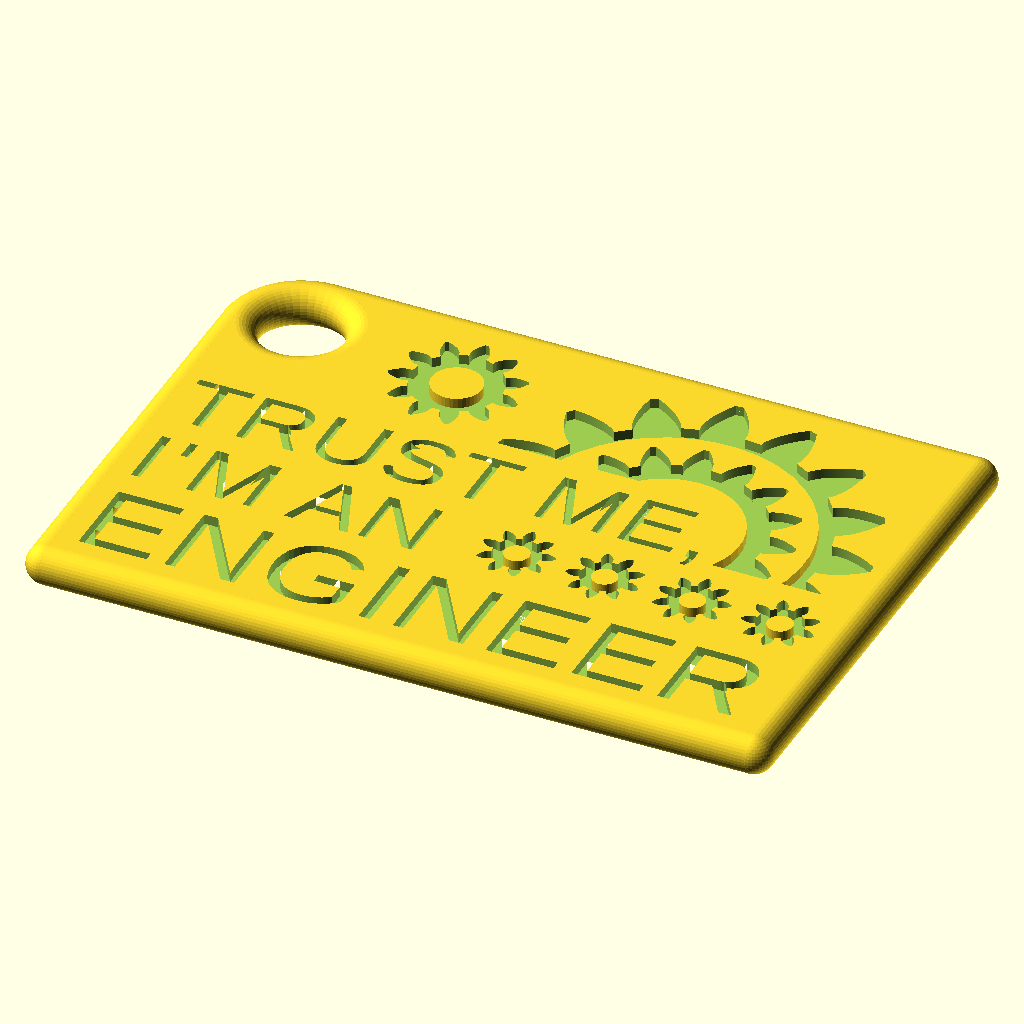
Cell 1 — every parameter at its default value.
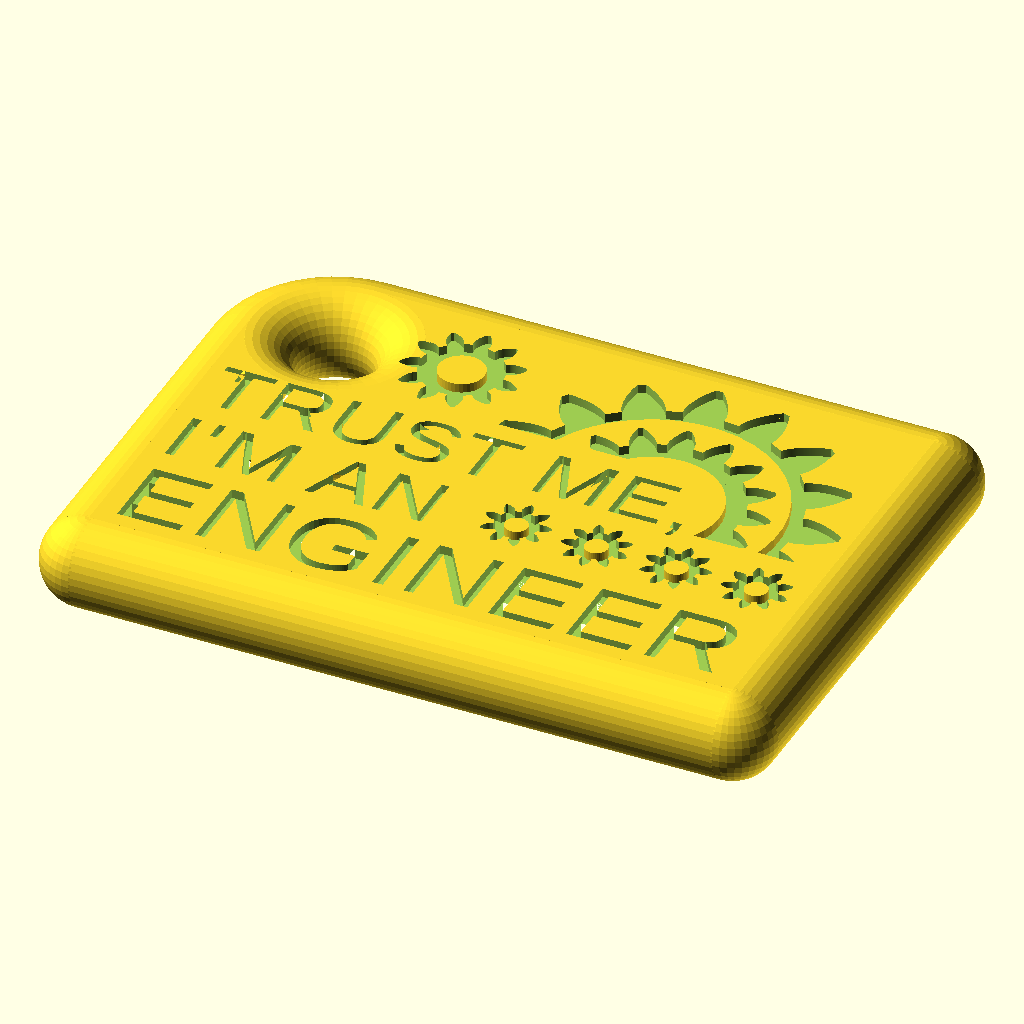
Cell 2: Thickness = 10 (everything else at default).
All cells are drawn from the same view direction (rotation 55°, 0°, 25°, orthographic, colour scheme Cornfield), but the view is re-fitted for each cell, so position and scale can differ between cells as well as the parameter.
OpenSCAD source file inputs/thingiverse/files/thing-2687992/42993047/files/Trust-Me-Im-an-Engineer.scad:
/* 
Title:    Trust Me, I'm an Engineer Keyring
Author:   Jacob Edwards
Created:  11/15/2017
Modified: 12/04/2017
Web Address: https://www.thingiverse.com/thing:2687992
*/

// Library for gears, written by GregFrost, can be downloaded from http://www.thingiverse.com/thing:3575 I've left it commented here because it will break customizer, but if you download it you can delete everything after the keychain_hole module and replace it with the following line, though please note that I altered some of the default inputs to the gear function, so you'll either have to put them in every call, or update your own copy of his code for this thing to work.
//include <parametric_involute_gear_v5.0.scad>


/* [General] */

// Rounds the edges and corners, with a radius equal to half of "Thickness". Warning: "corners and edges" will increase the model's dimensions in the x and y dimensions beyond the chosen width and height, by an amount equal to the thickness, but "corners only" will not. Does NOT control the rounding on the inside of the hole. In fact, I don't recommend setting "Rounding" to "off" without also setting "Hole" to "no"
rounding = 2; // [0:off,1:corners only,2:corners and edges]

// Only works if the "Position of Small Gears" option is set to "right". With 5 gears it's meant to be read "I'm a five gear engineer" or "I'm a five star engineer"
number_of_small_gears = 1;  // [1:four,0:five]

// Right places the small gears to the right of the text in the second line. Left places them to the left of the text - just as it was in all three previous versions of this thing - but disables the option to have 5 gears.
position_of_small_gears = 0; //[0:right,1:left]

// Include a hole in the top left corner. Having the hole disables the "Design On Both Sides" option, and not having the hole adds an extra medium gear to fill in the white space, but disables the "Extra Rounding" option.
hole = 1; //[1:yes,0:no]

// Only works if "Hole" is set to "yes" and "Rounding" is set to "corners and edges". Adds extra rounding on the corner where the hole is, which should make it work better as a keychain. More specifically, it replaces a section of the corner with a section of the taurus used to create the hole. 
extra_rounding = 1; //[1:yes,0:no]

// Only works if the "Hole" option is set to "no". Puts a copy of the design on the bottom of the model as well as the top. Warning: my slicer handles this poorly, and the filament I print with can't bridge nearly well enough, so I can't test print it. It's possible your slicer and filament will have the same problems.
design_on_both_sides = 0; //[0:no,1:yes]

// Only works if the "Design On Both Sides" option is set to "no". Makes the detailing protrude from the model rather than being cut into it. Useful if you want to make a multi-colored print by swapping filament mid-print.
raised_detailing = 0; //[0:no,1:yes]



/* [Dimensions] */

// The thickness in the Z direction in millimeters. Disregard the rest of this description if "Raised Detailing" is set to "yes". If "Design On Both Sides" is set to "no", then this should be greater than "Detailing Depth", or less than it if you want the text and gears to go all the way through, but NOT equal to it, as that may cause non-manifold geometry in the final STL. If "Design On Both Sides" is set to "yes", then this should be greater than twice "Detailing Depth".
Thickness = 4; //[1:.5:10]

// The width in the X direction in millimeters. This will not change the size of the detailing, and the detailing will remain centered. If you wish to change the size of the detailing, use the "Scale Whole Model" option under "Advanced Settings", or scale the model in your slicer.
Width     = 70.5; //[70.5:.5:150]

// The height in the Y direction in millimeters. This will not change the size of the detailing, and the detailing will remain centered. If you wish to change the size of the detailing, use the "Scale Whole Model" option under "Advanced Settings", or scale the model in your slicer.
Height    = 47.5; //[47.5:.5:150]

// The depth that the detailing is cut into (or raised out of) the model in millimeters. Disregard the rest of this description if "Raised Detailing" is set to "yes". If "Design On Both Sides" is set to "no", then this should be less than "Thickness", or greater than it if you want the text and gears to go all the way through, but NOT equal to it, as that may cause non-manifold geometry in the final STL. If "Design On Both Sides" is set to "yes", then this should be less than half of "Thickness".
Detailing_depth = 1; // [.5:.5:7]

// Only works if the "Hole" option is set to "yes". The diameter of the hole in millimeters. Specifically the diameter of the actual hole, the rounding on the hole extends beyond this distance by half of "Thickness" in all directions. If you make this too large, it will cut into the detailing.
Hole_diameter = 8; // [2:.5:20]

// Only works if the "Rounding" option is set to "corners only". The radius of the corner rounding.
Corner_radius = 2; // [.5:.5:5]

/* [Advanced] */

// Leave this set to 0 and it won't do anything, otherwise it overrides the corresponding setting in the Dimensions tab. I hate Customizer's slider bars, so here's a text field in case you hate them too. Default is 4. Text and negative numbers will break it (in a mildly interesting way). 
thickness_advanced = 0;

// Leave this set to 0 and it won't do anything, otherwise it overrides the corresponding setting in the Dimensions tab. I hate Customizer's slider bars, so here's a text field in case you hate them too. Default is 70.5. Values below that may cut off the detailing (consider using "Scale Whole Model" or scaling in your slicer instead). Text and negative numbers will break it (in an interesting way). 
width_advanced     = 0;

// Leave this set to 0 and it won't do anything, otherwise it overrides the corresponding setting in the Dimensions tab. I hate Customizer's slider bars, so here's a text field in case you hate them too. Default is 47.5. Values below that may cut off the detailing (consider using "Scale Whole Model" or scaling in your slicer instead). Text and negative numbers will break it (in an interesting way). 
height_advanced    = 0;

// Leave this set to 0 and it won't do anything, otherwise it overrides the corresponding setting in the Dimensions tab. I hate Customizer's slider bars, so here's a text field in case you hate them too. Default is 1. Text and negative numbers will break it (in an almost interesting way). 
detailing_depth_advanced = 0;

// Leave this set to 0 and it won't do anything, otherwise it overrides the corresponding setting in the Dimensions tab. I hate Customizer's slider bars, so here's a text field in case you hate them too. Default is 8. Text and negative numbers will break it (in an uninteresting way). 
hole_diameter_advanced = 0;

// Leave this set to 0 and it won't do anything, otherwise it overrides the corresponding setting in the Dimensions tab.  I hate Customizer's slider bars, so here's a text field in case you hate them too. Default is 2. Large numbers may cut off the detailing (5 it about the max with the default width and height). Text and negative numbers will break it (in an uninteresting way). 
corner_radius_advanced = 0;

// Leave this set to 1 and it won't do anything. Scales the whole model in every direction by the input amount. Default is 1. Text won't do anything, and negatives actually won't break this one, though they will mirror the text. (congratulations, you found the hidden option!)
scale_whole_model = 1;


/* [Hidden] */

/*
// Test multiple renderings YOU NEED TO COMMENT OUT THE DECLARATIONS IN THE "GENERAL" SECTION FOR THIS TO WORK! (only affects toggleable settings, not continuous ones).

    // Option 1: Used to rapidly test all combinations of settings via animation (steps = 192), don't use this and option 2 below; one or both of them should be commented for the code to work
    animvar = round($t*192);
    echo(animvar);
    color("black") translate([-15,Height]) rotate([65,-3,20]) text(str(animvar),12);// set view to center and diagonal for best results
    tester6 = animvar%2;
    tester5 = floor((animvar%4)/2);
    tester4 = floor((animvar%8)/4);
    tester3 = floor((animvar%16)/8);
    tester2 = floor((animvar%32)/16);
    tester1 = floor((animvar%64)/32);
    tester0 = (animvar-(tester1*32+tester2*16+tester3*8+tester4*4+tester5*2+tester6))%3;
    tester = [tester0, tester1, tester2, tester3, tester4, tester5, tester6];
    echo(tester);
    
    
    // Option 2: Used to quickly test many specific combinations of settings, don't use this and option 1 above; one or both of them should be commented for the code to work
    // tester = [0,0,0,0,0,0,0]; // Use the assignments below as a key to populate this with the values you want for each preview

    // Sets the relevant variables
    rounding = tester[0];
    number_of_small_gears = tester[1];
    position_of_small_gears = tester[2];
    hole = tester[3];
    extra_rounding = tester[4];
    design_on_both_sides = tester[5];
    raised_detailing = tester[6];
    
    if(both_sides && !hole && !raised_detailing) color("black") translate([8,-Height]) rotate([50,0,25]) text("B",11); // Indicator for back side, set view to center and diagonal for best results

// end of test multiple renderings
*/


// This section is a result of changing the code so it works with customizer, and can be removed if you change all following occurances of the variables being set to the variable they're being set to. I'm sorry if this is annoying.
        four_gear = number_of_small_gears;
        flip_gears = position_of_small_gears;
        tube_round = extra_rounding;
        both_sides = design_on_both_sides;
// End of removable section, see above for details

// Set variables to advanced values if applicable, regular if not
thickness = thickness_advanced!=0 ? thickness_advanced : Thickness;
width = width_advanced!=0 ? width_advanced : Width;
height = height_advanced!=0 ? height_advanced : Height;
cut_depth = detailing_depth_advanced!=0 ? detailing_depth_advanced : Detailing_depth;
hole_diam = hole_diameter_advanced!=0 ? hole_diameter_advanced : Hole_diameter;
corner_radius = corner_radius_advanced!=0 ? corner_radius_advanced : Corner_radius;

// This will affect height of protruding text, I should have used cut_depth for both
overshoot = cut_depth;

// Resolution for small parts (larger -> longer render)
$fn=40;

// Text settings (Change these at your own risk! The X and Y positioning of the gears and text is mostly manual, not calculated, so you will need to fiddle with them to get everything right if you do change any of these.)
text_size_small = 7; // 7
text_size_large = 9; // 9
font_used = "Arial:style=Regular"; // "Arial:style=Regular"
text_spacing = 1.05; //1.05






// You are now entering a poorly commented abyss. I hope to update this in the future with a well-commented version, but to be honest I may never get to that. I wish you the best of luck as you attempt to traverse my code, and if you absolutely can't figure something out, feel free to message me on thingiverse by navigating to this url: http://www.thingiverse.com/messages/compose?username=rccajack 


// int main (void)?
scale(scale_whole_model) difference(){
    union() {// Block
        block();
        if(raised_detailing&&!design_on_both_sides) details();
    }
    {// Details
        if(!raised_detailing||design_on_both_sides) details();
        if(hole)
            keychain_hole();
    }
}

module block()
{
    union()
    {// Main body
        difference()
        {
            union(){
                translate([0, 0, thickness/2]) cube([width, height, thickness], center=true);
                // Rounded edges
                if(rounding==2)
                    rounded_edges();
            }
            if(rounding==1)
                rounded_corners();
        }
    }
}

module details()
{
    text_part();
    small_gears();
    concentric_gears();
    top_gear();
    if(both_sides && !hole && !raised_detailing)
    {
        translate([0, 0, thickness])rotate(180, [0, 1, 0])
        {
            text_part();
            small_gears();
            concentric_gears();
            top_gear();

        }
    }
}

module rounded_edges()
{
    translate([       0, -height/2, thickness/2]) rotate([ 0, 90])
        cylinder( width, d=thickness, center=true);
    translate([       0,  height/2, thickness/2]) rotate([ 0, 90])
        cylinder( width, d=thickness, center=true);
    translate([ width/2,         0, thickness/2]) rotate([90,  0])
        cylinder(height, d=thickness, center=true);
    translate([-width/2,         0, thickness/2]) rotate([90,  0])
        cylinder(height, d=thickness, center=true);
    translate([ width/2,  height/2, thickness/2]) sphere(thickness/2);
    translate([-width/2,  height/2, thickness/2]) sphere(thickness/2);
    translate([ width/2, -height/2, thickness/2]) sphere(thickness/2);
    translate([-width/2, -height/2, thickness/2]) sphere(thickness/2);
}

module rounded_corners()
{
    mirror([0,0,0]) one_corner_round();
    mirror([1,0,0]) one_corner_round();
    mirror([0,1,0]) one_corner_round();
    mirror([1,0,0]) mirror([0,1,0]) one_corner_round();
}

module one_corner_round()
{
    difference()
    {
        translate([ width/2,  height/2, thickness/2]) cube([corner_radius*2,corner_radius*2,thickness+2*overshoot], center=true);
        translate([ width/2-corner_radius,  height/2-corner_radius, thickness/2]) cylinder(thickness+4*overshoot, r = corner_radius, center=true);
    }
}
module text_part()
{
    translate([-34,-1,thickness-cut_depth]) linear_extrude(height=cut_depth+overshoot) text("TRUST ME,", text_size_small, font_used, spacing=text_spacing);
    if(!flip_gears)
    {
        if(four_gear)
            translate([-34,-10.5,thickness-cut_depth]) linear_extrude(height=cut_depth+overshoot) text("I M AN", text_size_small, font_used, spacing=text_spacing);
        else if(!four_gear)
            translate([-34,-10.5,thickness-cut_depth]) linear_extrude(height=cut_depth+overshoot) text("I M A", text_size_small, font_used, spacing=text_spacing);
        translate([-30.3,-5.875,thickness-cut_depth]) linear_extrude(height=cut_depth+overshoot) square([.75,2.1]);
    }
    else if(flip_gears) translate([36.5,0])
    {
        translate([-34,-10.5,thickness-cut_depth]) linear_extrude(height=cut_depth+overshoot) text("I M AN", text_size_small, font_used, spacing=text_spacing);
        translate([-30.3,-5.875,thickness-cut_depth]) linear_extrude(height=cut_depth+overshoot) square([.75,2.1]);
    }
    
    translate([-34,-22,thickness-cut_depth]) linear_extrude(height=cut_depth+overshoot) text("ENGINEER", text_size_large, font_used, spacing=text_spacing);
}
module small_gears()
{
    if(!flip_gears)
    {
        if(!four_gear)
            translate([-5,-7,thickness-cut_depth]) rotate([0,0,-10])
                gear (circular_pitch=120,
                gear_thickness = cut_depth+overshoot,
                number_of_teeth=9,
                bore_diameter=2.5);
            translate([3.75,-7,thickness-cut_depth]) rotate([0,0,10])
                gear (circular_pitch=120,
                gear_thickness = cut_depth+overshoot,
                number_of_teeth=9,
                bore_diameter=2.5);
            translate([12.5,-7,thickness-cut_depth]) rotate([0,0,-10])
                gear (circular_pitch=120,
                gear_thickness = cut_depth+overshoot,
                number_of_teeth=9,
                bore_diameter=2.5);
            translate([21.25,-7,thickness-cut_depth]) rotate([0,0,10])
                gear (circular_pitch=120,
                gear_thickness = cut_depth+overshoot,
                number_of_teeth=9,
                bore_diameter=2.5);
            translate([30,-7,thickness-cut_depth]) rotate([0,0,-10])
                gear (circular_pitch=120,
                gear_thickness = cut_depth+overshoot,
                number_of_teeth=9,
                bore_diameter=2.5);
    }
    else if(flip_gears) translate([-33.5,0])
    {
        translate([3.75,-7,thickness-cut_depth]) rotate([0,0,10])
            gear (circular_pitch=120,
            gear_thickness = cut_depth+overshoot,
            number_of_teeth=9,
            bore_diameter=2.5);
        translate([12.5,-7,thickness-cut_depth]) rotate([0,0,-10])
            gear (circular_pitch=120,
            gear_thickness = cut_depth+overshoot,
            number_of_teeth=9,
            bore_diameter=2.5);
        translate([21.25,-7,thickness-cut_depth]) rotate([0,0,10])
            gear (circular_pitch=120,
            gear_thickness = cut_depth+overshoot,
            number_of_teeth=9,
            bore_diameter=2.5);
        translate([30,-7,thickness-cut_depth]) rotate([0,0,-10])
            gear (circular_pitch=120,
            gear_thickness = cut_depth+overshoot,
            number_of_teeth=9,
            bore_diameter=2.5);
    }
}
module concentric_gears()
{
    intersection(){
        union(){
            // Big
            translate([14,2.5,thickness-cut_depth]) rotate([0,0,5])
                gear (circular_pitch=400,
                gear_thickness = cut_depth+overshoot,
                number_of_teeth=16,
                bore_diameter=28);
            // Little
            translate([14,2.5,thickness-cut_depth]) rotate([0,0,7])
                gear (circular_pitch=250,
                gear_thickness = cut_depth+overshoot,
                number_of_teeth=16,
                bore_diameter=15);

        }
        
        union(){ // Where I want the gears to show up
            translate([-7,8,thickness-(cut_depth+overshoot)]) cube([43,17,(cut_depth+overshoot)*2]);
            translate([19,-1.25,thickness-(cut_depth+overshoot)]) cube([17,13.75,(cut_depth+overshoot)*2]);
            //translate([19,6,thickness-(cut_depth+overshoot)]) rotate([0,0,45]) cube([6,9,(cut_depth+overshoot)*2]); // might be needed if the gears had been placed differently
        }
    }
}
module top_gear()
{
    translate([-12.5,15,thickness-cut_depth]) rotate([0,0,90])
        gear (circular_pitch=180,
        gear_thickness = cut_depth+overshoot,
        number_of_teeth=11,
        bore_diameter=5);
    if(!hole)
        translate([-27.5,15,thickness-cut_depth]) rotate([0,0,-90])
        gear (circular_pitch=180,
        gear_thickness = cut_depth+overshoot,
        number_of_teeth=11,
        bore_diameter=5);
}
module keychain_hole()
{
    mid_rad = (thickness+hole_diam)/2; // To center of revolved circle
    out_rad = hole_diam/2+thickness; // To outside of taurus
    translate([-(width/2-mid_rad), (height/2-mid_rad)]) difference()
    {
        union()
        {
            if(tube_round && rounding==2)
                translate([-(hole_diam/2+thickness+overshoot), 0, -overshoot]) cube([out_rad+overshoot, out_rad+overshoot, thickness+overshoot*2]);
            translate([0, 0, -overshoot]) cylinder(thickness+overshoot*2, mid_rad, mid_rad);
        }
        translate([0, 0, thickness/2]) rotate_extrude() translate([mid_rad, 0]) circle(thickness/2);
    }
}

// Code for the gears was taken from http://www.thingiverse.com/thing:3575

// Everything following this line, save for a few slight modifications by me (specifically updating the code to remove depreciated functions and modifications of a few of the default inputs to the gear module), was created by GregFrost. Many thanks to him for this, I couldn't have made this without his code.

// Parametric Involute Bevel and Spur Gears by GregFrost
// It is licensed under the Creative Commons - GNU GPL license.
// © 2010 by GregFrost
// http://www.thingiverse.com/thing:3575

pi=3.1415926535897932384626433832795;


module gear (
	number_of_teeth=15,
	circular_pitch=false, diametral_pitch=false,
	pressure_angle=28,
	clearance = 0,
	gear_thickness=5,
	rim_width=5,
	hub_diameter=15,
	bore_diameter=0,
	circles=0,
	backlash=0,
	twist=0,
	involute_facets=100)
{
    rim_thickness=gear_thickness;
	hub_thickness=gear_thickness;
	//if (circular_pitch==false && diametral_pitch==false) 
		//echo("MCAD ERROR: gear module needs either a diametral_pitch or circular_pitch");

	//Convert diametrial pitch to our native circular pitch
	circular_pitch = (circular_pitch!=false?circular_pitch:180/diametral_pitch);

	// Pitch diameter: Diameter of pitch circle.
	pitch_diameter  =  number_of_teeth * circular_pitch / 180;
	pitch_radius = pitch_diameter/2;
	//echo ("Teeth:", number_of_teeth, " Pitch radius:", pitch_radius);

	// Base Circle
	base_radius = pitch_radius*cos(pressure_angle);

	// Diametrial pitch: Number of teeth per unit length.
	pitch_diametrial = number_of_teeth / pitch_diameter;

	// Addendum: Radial distance from pitch circle to outside circle.
	addendum = 1/pitch_diametrial;

	//Outer Circle
	outer_radius = pitch_radius+addendum;

	// Dedendum: Radial distance from pitch circle to root diameter
	dedendum = addendum + clearance;

	// Root diameter: Diameter of bottom of tooth spaces.
	root_radius = pitch_radius-dedendum;
	backlash_angle = backlash / pitch_radius * 180 / pi;
	half_thick_angle = (360 / number_of_teeth - backlash_angle) / 4;

	// Variables controlling the rim.
	rim_radius = root_radius - rim_width;

	// Variables controlling the circular holes in the gear.
	circle_orbit_diameter=hub_diameter/2+rim_radius;
	circle_orbit_curcumference=pi*circle_orbit_diameter;

	// Limit the circle size to 90% of the gear face.
	circle_diameter=
		min (
			0.70*circle_orbit_curcumference/circles,
			(rim_radius-hub_diameter/2)*0.9);

	difference ()
	{
		union ()
		{
			difference ()
			{
				linear_extrude (height=rim_thickness, convexity=10, twist=twist)
				gear_shape (
					number_of_teeth,
					pitch_radius = pitch_radius,
					root_radius = root_radius,
					base_radius = base_radius,
					outer_radius = outer_radius,
					half_thick_angle = half_thick_angle,
					involute_facets=involute_facets);

				if (gear_thickness < rim_thickness)
					translate ([0,0,gear_thickness])
					cylinder (r=rim_radius,h=rim_thickness-gear_thickness+1);
			}
			if (gear_thickness > rim_thickness)
				cylinder (r=rim_radius,h=gear_thickness);
			if (hub_thickness > gear_thickness)
				translate ([0,0,gear_thickness])
				cylinder (r=hub_diameter/2,h=hub_thickness-gear_thickness);
		}
		translate ([0,0,-1])
		cylinder (
			r=bore_diameter/2,
			h=2+max(rim_thickness,hub_thickness,gear_thickness));
		if (circles>0)
		{
			for(i=[0:circles-1])	
				rotate([0,0,i*360/circles])
				translate([circle_orbit_diameter/2,0,-1])
				cylinder(r=circle_diameter/2,h=max(gear_thickness,rim_thickness)+3);
		}
	}
}

module gear_shape (
	number_of_teeth,
	pitch_radius,
	root_radius,
	base_radius,
	outer_radius,
	half_thick_angle,
	involute_facets)
{
	union()
	{
		rotate (half_thick_angle) circle ($fn=number_of_teeth*2, r=root_radius);

		for (i = [1:number_of_teeth])
		{
			rotate ([0,0,i*360/number_of_teeth])
			{
				involute_gear_tooth (
					pitch_radius = pitch_radius,
					root_radius = root_radius,
					base_radius = base_radius,
					outer_radius = outer_radius,
					half_thick_angle = half_thick_angle,
					involute_facets=involute_facets);
			}
		}
	}
}

module involute_gear_tooth (
	pitch_radius,
	root_radius,
	base_radius,
	outer_radius,
	half_thick_angle,
	involute_facets)
{
	min_radius = max (base_radius,root_radius);

	pitch_point = involute (base_radius, involute_intersect_angle (base_radius, pitch_radius));
	pitch_angle = atan2 (pitch_point[1], pitch_point[0]);
	centre_angle = pitch_angle + half_thick_angle;

	start_angle = involute_intersect_angle (base_radius, min_radius);
	stop_angle = involute_intersect_angle (base_radius, outer_radius);

	res=(involute_facets!=0)?involute_facets:($fn==0)?5:$fn/4;

	union ()
	{
		for (i=[1:res]){
		
			point1=involute (base_radius,start_angle+(stop_angle - start_angle)*(i-1)/res);
			point2=involute (base_radius,start_angle+(stop_angle - start_angle)*i/res);
		
			
				side1_point1=rotate_point (centre_angle, point1);
				side1_point2=rotate_point (centre_angle, point2);
				side2_point1=mirror_point (rotate_point (centre_angle, point1));
				side2_point2=mirror_point (rotate_point (centre_angle, point2));
			{
				polygon (
					points=[[0,0],side1_point1,side1_point2,side2_point2,side2_point1],
					paths=[[0,1,2,3,4,0]]);
			}
		}
	}
}

function mirror_point (coord) = 
[
	coord[0], 
	-coord[1]
];

function rotate_point (rotate, coord) =
[
	cos (rotate) * coord[0] + sin (rotate) * coord[1],
	cos (rotate) * coord[1] - sin (rotate) * coord[0]
];

function involute (base_radius, involute_angle) = 
[
	base_radius*(cos (involute_angle) + involute_angle*pi/180*sin (involute_angle)),
	base_radius*(sin (involute_angle) - involute_angle*pi/180*cos (involute_angle)),
];

function involute_intersect_angle (base_radius, radius) = sqrt (pow (radius/base_radius, 2) - 1) * 180 / pi;
Customizer parameters (derived from the source; name, type, default, range or options):
rounding: number, default 2, options 0, 1, 2
number_of_small_gears: number, default 1, options 1, 0
position_of_small_gears: number, default 0, options 0, 1
hole: number, default 1, options 1, 0
extra_rounding: number, default 1, options 1, 0
design_on_both_sides: number, default 0, options 0, 1
raised_detailing: number, default 0, options 0, 1
Thickness: number, default 4, range 1 to 10, step 0.5
Width: number, default 70.5, range 70.5 to 150, step 0.5
Height: number, default 47.5, range 47.5 to 150, step 0.5
Detailing_depth: number, default 1, range 0.5 to 7, step 0.5
Hole_diameter: number, default 8, range 2 to 20, step 0.5
Corner_radius: number, default 2, range 0.5 to 5, step 0.5
thickness_advanced: number, default 0
width_advanced: number, default 0
height_advanced: number, default 0
detailing_depth_advanced: number, default 0
hole_diameter_advanced: number, default 0
corner_radius_advanced: number, default 0
scale_whole_model: number, default 1
